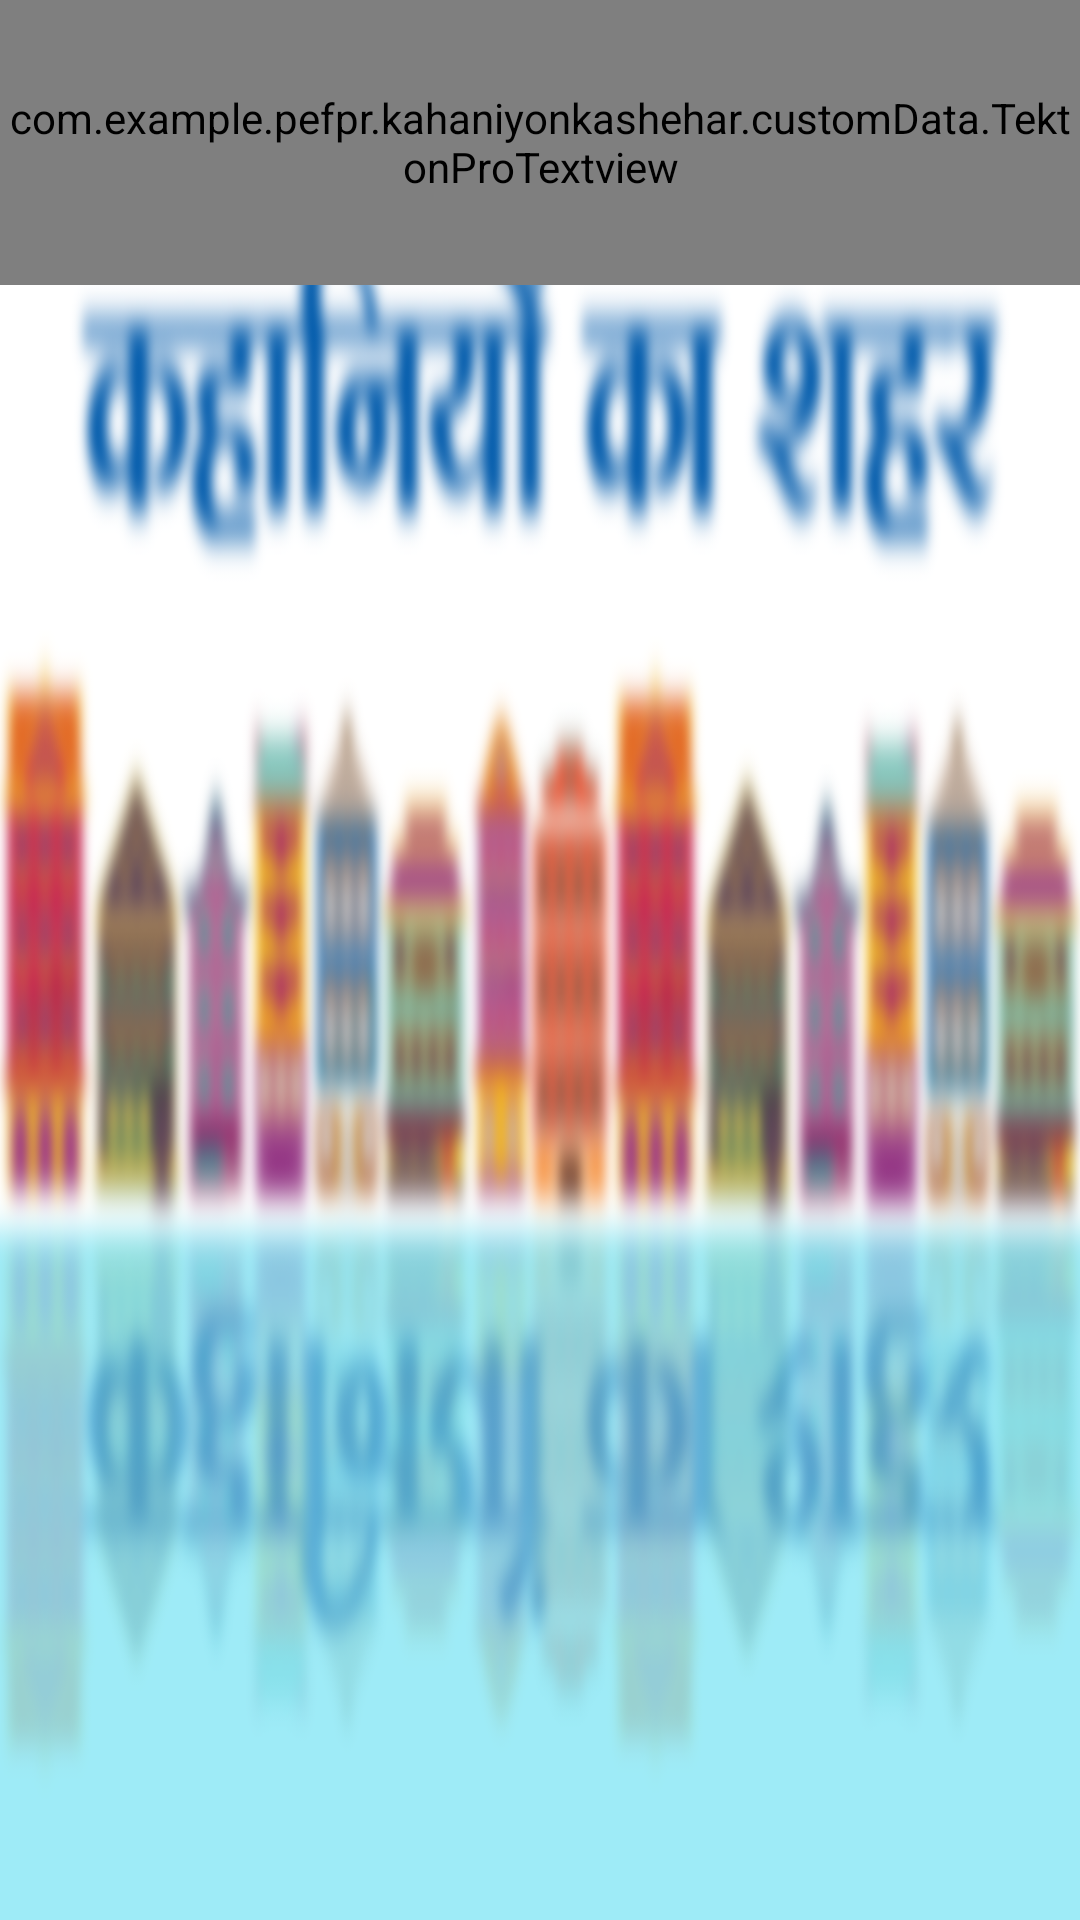

Layout XML and referenced resources for this Android screen:
<!-- AndroidManifest.xml: application theme AppTheme -->
<!-- res/layout/activity_group_select.xml -->
<?xml version="1.0" encoding="utf-8"?>
<LinearLayout xmlns:android="http://schemas.android.com/apk/res/android"
    xmlns:app="http://schemas.android.com/apk/res-auto"
    xmlns:tools="http://schemas.android.com/tools"
    android:layout_width="match_parent"
    android:layout_height="match_parent"
    android:orientation="vertical"
    android:paddingBottom="5dp"
    android:background="@drawable/kks_bg"
    android:weightSum="10"
    tools:context="com.example.pefpr.kahaniyonkashehar.activities.ContentDisplay">

    <LinearLayout
        android:layout_width="match_parent"
        android:layout_height="0dp"
        android:layout_weight="1.5">

        <com.example.pefpr.kahaniyonkashehar.customData.TektonProTextview
            android:layout_width="match_parent"
            android:layout_height="match_parent"
            android:text="Learning Content"
            android:gravity="center"
            android:textSize="30sp"
            android:background="@drawable/loginbackground"
            android:textColor="@color/colorAccent"
            app:textFontPath="fonts/tektonpro-bold.otf"
            android:layout_gravity="center_horizontal" />
    </LinearLayout>

    <LinearLayout
        android:layout_width="match_parent"
        android:layout_height="0dp"
        android:layout_weight="8.5">

        <include layout="@layout/attendence_recycler" />


    </LinearLayout>

</LinearLayout>
<!-- res/layout/attendence_recycler.xml (included above) -->
<?xml version="1.0" encoding="utf-8"?>
<RelativeLayout xmlns:android="http://schemas.android.com/apk/res/android"
    xmlns:tools="http://schemas.android.com/tools"
    android:layout_width="match_parent"
    android:layout_height="match_parent"
    tools:context=".activities.ContentDisplay"
    tools:showIn="@layout/activity_group_select">

    <android.support.v7.widget.RecyclerView
        android:id="@+id/attendnce_recycler_view"
        android:layout_width="match_parent"
        android:layout_height="wrap_content"
        android:clipToPadding="false"
        android:scrollbars="vertical" />

</RelativeLayout>
<!-- resources referenced by this layout -->
<resources>
  <color name="colorAccent">#fdca00</color>
  <!-- drawable kks_bg: png bitmap (drawable, 223714 bytes) -->
  <!-- drawable loginbackground (drawable) -->
  <?xml version="1.0" encoding="utf-8"?>
  <shape xmlns:android="http://schemas.android.com/apk/res/android">
  
      <gradient
          android:angle="270"
          android:endColor="#eeffffff"
          android:startColor="#eeffffff" />
      <corners
          android:bottomLeftRadius="10dp"
          android:bottomRightRadius="10dp"
          android:topLeftRadius="10dp"
          android:topRightRadius="10dp" />
      <padding
          android:bottom="5dp"
          android:left="5dp"
          android:right="5dp"
          android:top="5dp" />
  </shape>
  <style name="AppTheme" parent="Theme.AppCompat.Light.DarkActionBar">
          
          <item name="colorPrimary">@color/colorPrimary</item>
          <item name="colorPrimaryDark">@color/colorPrimaryDark</item>
          <item name="colorAccent">@color/colorAccent</item>
      </style>
  <color name="colorPrimary">#273b43</color>
  <color name="colorPrimaryDark">#172328</color>
</resources>
